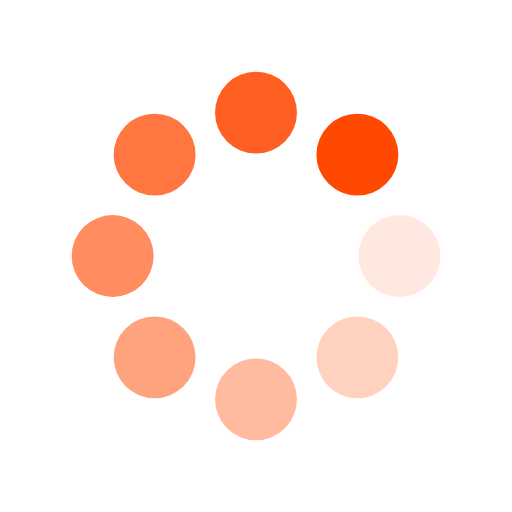
t = 0.00 s
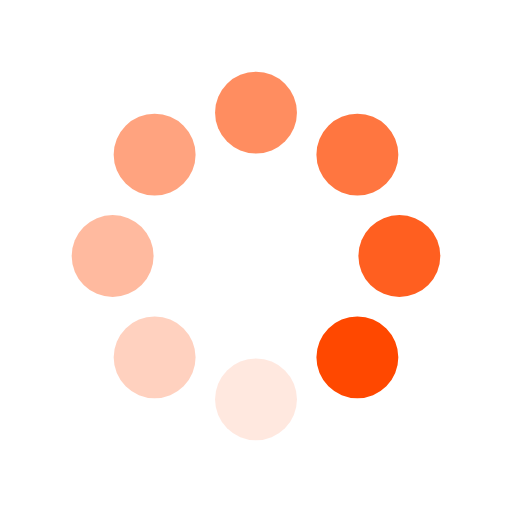
t = 0.25 s
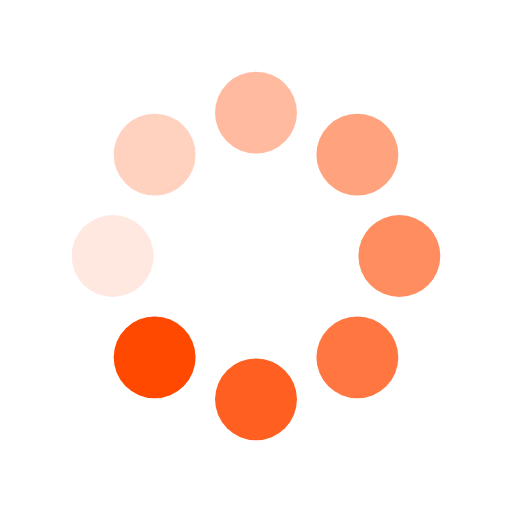
t = 0.50 s
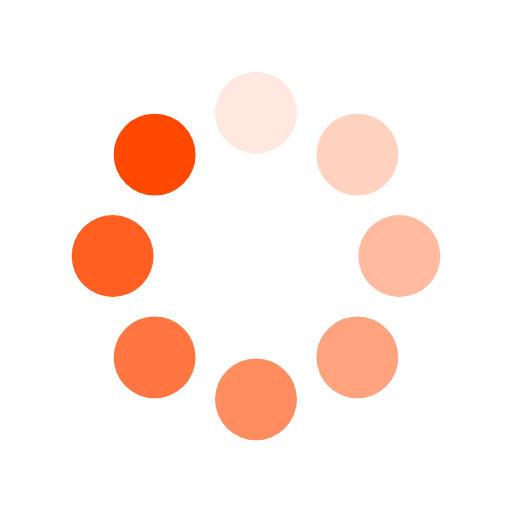
t = 0.75 s

The animated SVG that drew these frames (rendered in a browser with its animation timeline set to each time). Animation: 16 SMIL elements (animate=8,animateTransform=8); one cycle of 1.00 s, repeats indefinitely.

<?xml version="1.0" encoding="utf-8"?>
<svg xmlns="http://www.w3.org/2000/svg" xmlns:xlink="http://www.w3.org/1999/xlink" style="margin: auto; background: none; display: block; shape-rendering: auto;" width="90px" height="90px" viewBox="0 0 100 100" preserveAspectRatio="xMidYMid">
<g transform="translate(78,50)">
<g transform="rotate(0)">
<circle cx="0" cy="0" r="8" fill="#ff4800" fill-opacity="1">
  <animateTransform attributeName="transform" type="scale" begin="-0.875s" values="1 1;1 1" keyTimes="0;1" dur="1s" repeatCount="indefinite"></animateTransform>
  <animate attributeName="fill-opacity" keyTimes="0;1" dur="1s" repeatCount="indefinite" values="1;0" begin="-0.875s"></animate>
</circle>
</g>
</g><g transform="translate(69.79898987322333,69.79898987322332)">
<g transform="rotate(45)">
<circle cx="0" cy="0" r="8" fill="#ff4800" fill-opacity="0.875">
  <animateTransform attributeName="transform" type="scale" begin="-0.75s" values="1 1;1 1" keyTimes="0;1" dur="1s" repeatCount="indefinite"></animateTransform>
  <animate attributeName="fill-opacity" keyTimes="0;1" dur="1s" repeatCount="indefinite" values="1;0" begin="-0.75s"></animate>
</circle>
</g>
</g><g transform="translate(50,78)">
<g transform="rotate(90)">
<circle cx="0" cy="0" r="8" fill="#ff4800" fill-opacity="0.75">
  <animateTransform attributeName="transform" type="scale" begin="-0.625s" values="1 1;1 1" keyTimes="0;1" dur="1s" repeatCount="indefinite"></animateTransform>
  <animate attributeName="fill-opacity" keyTimes="0;1" dur="1s" repeatCount="indefinite" values="1;0" begin="-0.625s"></animate>
</circle>
</g>
</g><g transform="translate(30.201010126776673,69.79898987322333)">
<g transform="rotate(135)">
<circle cx="0" cy="0" r="8" fill="#ff4800" fill-opacity="0.625">
  <animateTransform attributeName="transform" type="scale" begin="-0.5s" values="1 1;1 1" keyTimes="0;1" dur="1s" repeatCount="indefinite"></animateTransform>
  <animate attributeName="fill-opacity" keyTimes="0;1" dur="1s" repeatCount="indefinite" values="1;0" begin="-0.5s"></animate>
</circle>
</g>
</g><g transform="translate(22,50)">
<g transform="rotate(180)">
<circle cx="0" cy="0" r="8" fill="#ff4800" fill-opacity="0.5">
  <animateTransform attributeName="transform" type="scale" begin="-0.375s" values="1 1;1 1" keyTimes="0;1" dur="1s" repeatCount="indefinite"></animateTransform>
  <animate attributeName="fill-opacity" keyTimes="0;1" dur="1s" repeatCount="indefinite" values="1;0" begin="-0.375s"></animate>
</circle>
</g>
</g><g transform="translate(30.201010126776666,30.201010126776673)">
<g transform="rotate(225)">
<circle cx="0" cy="0" r="8" fill="#ff4800" fill-opacity="0.375">
  <animateTransform attributeName="transform" type="scale" begin="-0.25s" values="1 1;1 1" keyTimes="0;1" dur="1s" repeatCount="indefinite"></animateTransform>
  <animate attributeName="fill-opacity" keyTimes="0;1" dur="1s" repeatCount="indefinite" values="1;0" begin="-0.25s"></animate>
</circle>
</g>
</g><g transform="translate(49.99999999999999,22)">
<g transform="rotate(270)">
<circle cx="0" cy="0" r="8" fill="#ff4800" fill-opacity="0.25">
  <animateTransform attributeName="transform" type="scale" begin="-0.125s" values="1 1;1 1" keyTimes="0;1" dur="1s" repeatCount="indefinite"></animateTransform>
  <animate attributeName="fill-opacity" keyTimes="0;1" dur="1s" repeatCount="indefinite" values="1;0" begin="-0.125s"></animate>
</circle>
</g>
</g><g transform="translate(69.79898987322332,30.201010126776666)">
<g transform="rotate(315)">
<circle cx="0" cy="0" r="8" fill="#ff4800" fill-opacity="0.125">
  <animateTransform attributeName="transform" type="scale" begin="0s" values="1 1;1 1" keyTimes="0;1" dur="1s" repeatCount="indefinite"></animateTransform>
  <animate attributeName="fill-opacity" keyTimes="0;1" dur="1s" repeatCount="indefinite" values="1;0" begin="0s"></animate>
</circle>
</g>
</g>
<!-- [ldio] generated by https://loading.io/ --></svg>
